Labelled photos from "100_whole_foods", an image-classification folder in PaingLinHtike/Nutrify. The possible labels are: almonds, apple, apricot fruit, asparagus, avocado, bacon, bagel, banana, beef meat, beetroot, bell pepper, black beans, blackberries, blueberries, bread, broccoli, brown rice, butter, cabbage, cantaloupe melon, carrots, cashews, cauliflower, celery, cheddar cheese, cherries, chia seeds, chicken breast, chicken thigh, chicken wings, chickpeas, coconut, cod fish, corn, crab, cucumber, dates fruit, duck breast, egg, eggplant, figs fruit, garlic, grapefruit, grapes, green beans, ham, honey, kidney beans, kiwi fruit, lamb chop, lentils, lettuce, lobster, mango fruit, milk, mozzarella cheese, mushrooms, noodles, oats, onion, orange fruit, papaya fruit, pasta, peach fruit, peanut butter, peanuts, pear fruit, peas, pineapple, pistachios, plum fruit, pomegranate, popcorn, pork chop, potato, pumpkin, pumpkin seeds, radish, raspberries, rice, salmon fish, sardines, sesame seeds, shrimp, soybeans, spinach, squid, strawberries, sunflower seeds, sweet potato, tilapia fish, tofu, tomato, tuna fish, turkey breast, turnip, walnuts, watermelon, yogurt, zucchini.

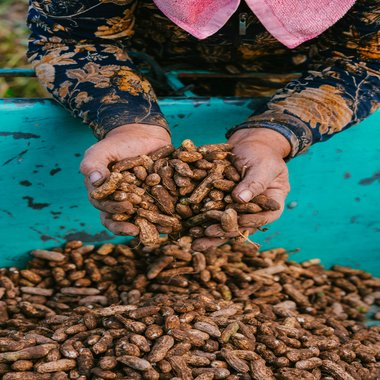
Label: peanuts

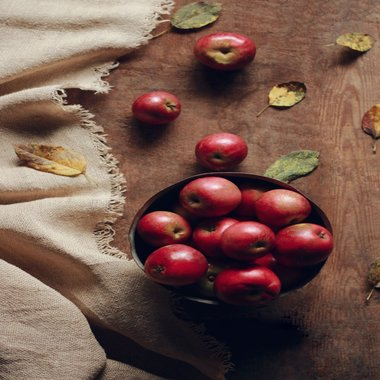
Label: apple

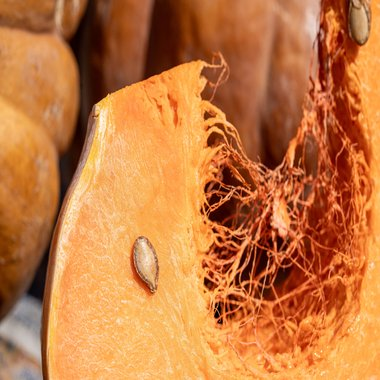
Label: pumpkin seeds

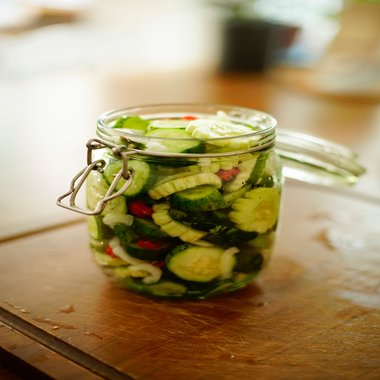
Label: cucumber

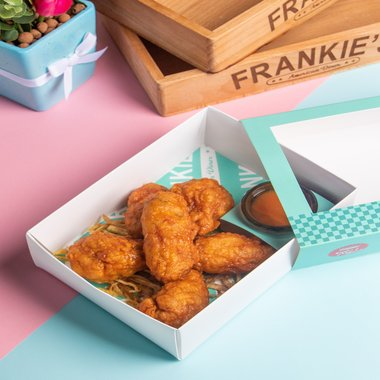
Label: chicken wings

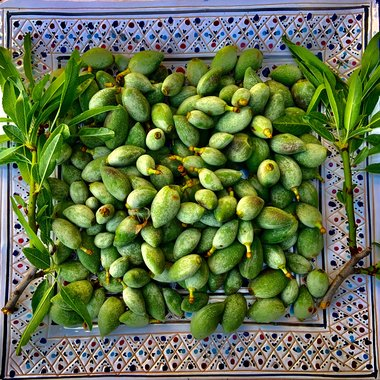
Label: almonds
